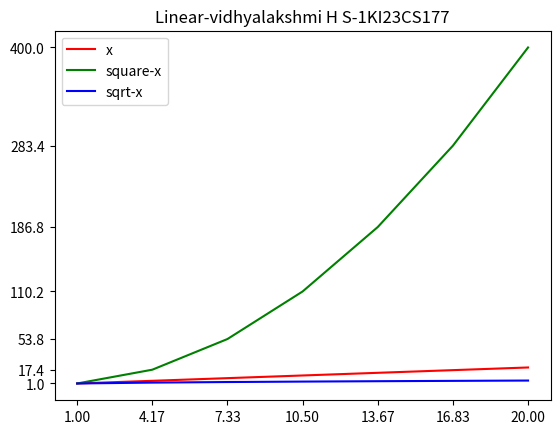

Python code for this plot:
import matplotlib.pyplot as plt
import numpy as np
x=np.linspace(1,20,7)
y1=x
y2=np.square(x)
y3=np.sqrt(x)
print(y1)
print(y2)
print(y3)
plt.plot(x,y1,'r',x,y2,'g',x,y3,'b')
plt.legend(['x','square''-x','sqrt-x'])
plt.xticks(x)
plt.yticks(y2)
plt.title("Linear-vidhyalakshmi H S-1KI23CS177")
plt.show()